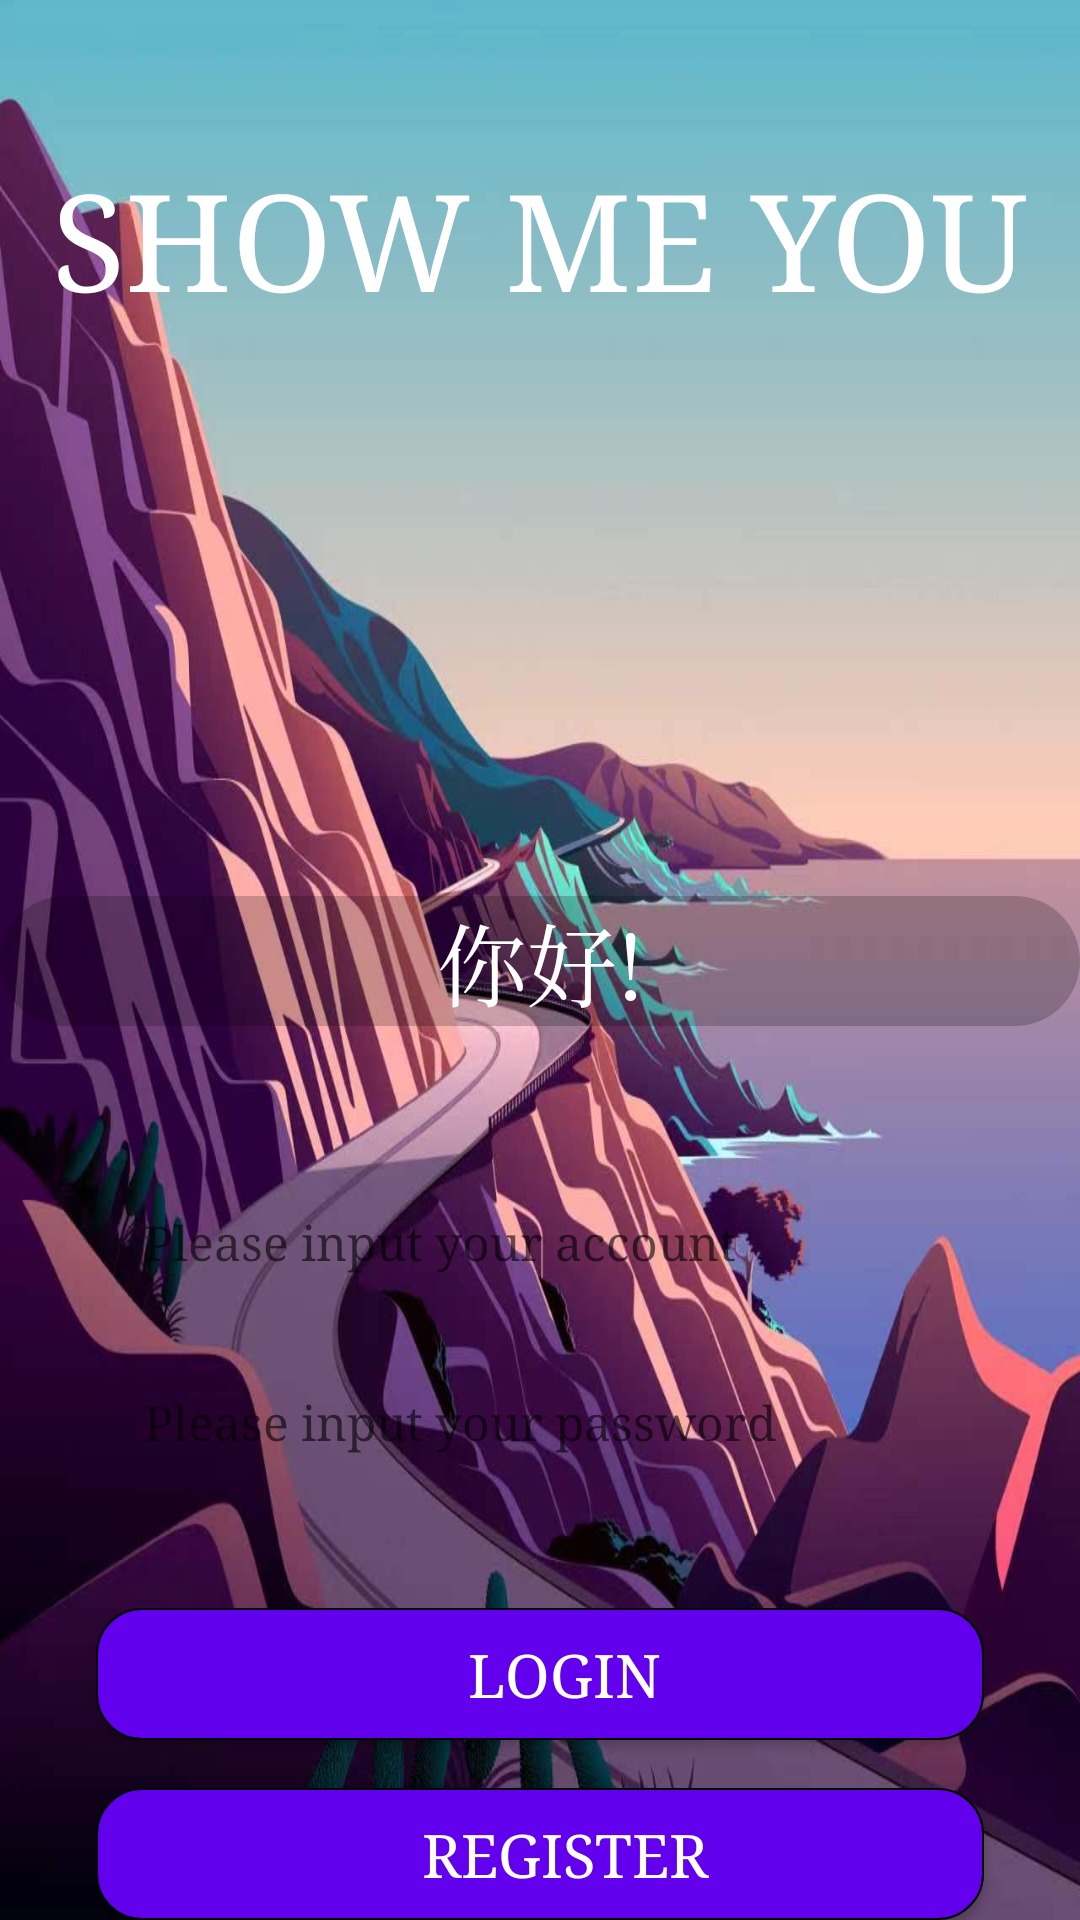

This screen was rendered from an Android layout file. Write that file and the resources it references.
<!-- AndroidManifest.xml: application theme Theme.PhotoShare -->
<!-- res/layout/activity_main.xml -->
<?xml version="1.0" encoding="utf-8"?>
<androidx.constraintlayout.widget.ConstraintLayout xmlns:android="http://schemas.android.com/apk/res/android"
    xmlns:app="http://schemas.android.com/apk/res-auto"
    xmlns:tools="http://schemas.android.com/tools"
    android:layout_width="match_parent"
    android:layout_height="match_parent"
    android:background="@color/primary"
    tools:context=".activity.MainActivity">

    <ImageView
        android:layout_width="match_parent"
        android:layout_height="match_parent"
        android:background="@drawable/background"
        tools:layout_editor_absoluteX="0dp"
        tools:layout_editor_absoluteY="0dp" />

    <TextView
        android:id="@+id/APPTile"
        android:layout_width="wrap_content"
        android:layout_height="wrap_content"
        android:layout_marginTop="50dp"
        android:text="SHOW ME YOU"
        android:textColor="@color/white"
        android:textSize="45sp"
        android:typeface="serif"
        app:layout_constraintEnd_toEndOf="parent"
        app:layout_constraintStart_toStartOf="parent"
        app:layout_constraintTop_toTopOf="parent" />

    <ImageView
        android:id="@+id/imageIcon"
        android:layout_width="100dp"
        android:layout_height="100dp"
        android:layout_marginTop="40dp"
        app:layout_constraintEnd_toEndOf="parent"
        app:layout_constraintStart_toStartOf="parent"
        app:layout_constraintTop_toBottomOf="@id/APPTile" />

    <ViewFlipper
        android:id="@+id/Run_textid"
        android:layout_width="match_parent"
        android:layout_height="wrap_content"
        android:layout_centerInParent="true"
        android:layout_marginTop="50dp"
        android:autoStart="true"
        android:background="@drawable/warning_bg"
        android:flipInterval="1800"
        android:inAnimation="@anim/slide_in_bottom"
        android:outAnimation="@anim/slide_out_top"
        app:layout_constraintEnd_toEndOf="parent"
        app:layout_constraintStart_toStartOf="parent"
        app:layout_constraintTop_toBottomOf="@id/imageIcon">

        <TextView
            android:id="@+id/tv_warning_content1"
            android:layout_width="match_parent"
            android:layout_height="match_parent"
            android:ellipsize="middle"
            android:gravity="center"
            android:singleLine="true"
            android:text="你好!"
            android:textColor="@color/white"
            android:textSize="30sp"
            android:typeface="serif" />

        <TextView
            android:id="@+id/tv_warning_content2"
            android:layout_width="match_parent"
            android:layout_height="match_parent"
            android:ellipsize="middle"
            android:gravity="center"
            android:singleLine="true"
            android:text="Bonjour!"
            android:textColor="@color/white"
            android:textSize="30sp"
            android:typeface="serif" />

        <TextView
            android:id="@+id/tv_warning_content5"
            android:layout_width="match_parent"
            android:layout_height="match_parent"
            android:ellipsize="middle"
            android:gravity="center"
            android:singleLine="true"
            android:text="안녕하세요!"
            android:textColor="@color/white"
            android:textSize="30sp"
            android:typeface="serif" />

        <TextView
            android:id="@+id/tv_warning_content6"
            android:layout_width="match_parent"
            android:layout_height="match_parent"
            android:ellipsize="middle"
            android:gravity="center"
            android:singleLine="true"
            android:text="здравей!"
            android:textColor="@color/white"
            android:textSize="30sp"
            android:typeface="serif" />

        <TextView
            android:id="@+id/tv_warning_content3"
            android:layout_width="match_parent"
            android:layout_height="match_parent"
            android:ellipsize="middle"
            android:gravity="center"
            android:singleLine="true"
            android:text="Привет!"
            android:textColor="@color/white"
            android:textSize="30sp"
            android:typeface="serif" />

        <TextView
            android:id="@+id/tv_warning_content4"
            android:layout_width="match_parent"
            android:layout_height="match_parent"
            android:ellipsize="middle"
            android:gravity="center"
            android:singleLine="true"
            android:text="Howdy!"
            android:textColor="@color/white"
            android:textSize="30sp"
            android:typeface="serif" />

    </ViewFlipper>

    <EditText
        android:id="@+id/account"
        android:layout_width="match_parent"
        android:layout_height="44dp"
        android:layout_marginStart="32dp"
        android:layout_marginTop="50dp"
        android:layout_marginEnd="32dp"
        android:background="@drawable/rounded_background"
        android:hint="@string/main_email_hint"
        android:paddingLeft="16dp"
        android:singleLine="true"
        android:textColor="@color/purple_700"
        android:textSize="16dp"
        android:typeface="serif"
        app:layout_constraintEnd_toEndOf="parent"
        app:layout_constraintStart_toStartOf="parent"
        app:layout_constraintTop_toBottomOf="@+id/Run_textid" />

    <EditText
        android:id="@+id/password"
        android:layout_width="match_parent"
        android:layout_height="44dp"
        android:layout_marginStart="32dp"
        android:layout_marginTop="16dp"
        android:layout_marginEnd="32dp"
        android:background="@drawable/rounded_background"
        android:hint="@string/main_password_hint"
        android:inputType="textPassword"
        android:paddingLeft="16dp"
        android:textColor="@color/purple_500"
        android:textSize="16dp"
        android:typeface="serif"
        app:layout_constraintEnd_toEndOf="parent"
        app:layout_constraintHorizontal_bias="0.0"
        app:layout_constraintStart_toStartOf="parent"
        app:layout_constraintTop_toBottomOf="@+id/account" />

    <Button
        android:id="@+id/signin"
        android:layout_width="match_parent"
        android:layout_height="44dp"
        android:layout_marginStart="32dp"
        android:layout_marginTop="40dp"
        android:layout_marginEnd="32dp"
        android:background="@drawable/check"
        android:paddingStart="16dp"
        android:paddingLeft="16dp"
        android:text="Login"
        android:textColor="@color/white"
        android:textSize="20sp"
        android:typeface="serif"
        app:layout_constraintEnd_toEndOf="parent"
        app:layout_constraintStart_toStartOf="parent"
        app:layout_constraintTop_toBottomOf="@+id/password" />

    <Button
        android:id="@+id/registered"
        android:layout_width="match_parent"
        android:layout_height="44dp"
        android:layout_marginStart="32dp"
        android:layout_marginTop="16dp"
        android:layout_marginEnd="32dp"
        android:background="@drawable/check"
        android:paddingStart="16dp"
        android:paddingLeft="16dp"
        android:text="Register"
        android:textColor="@color/white"
        android:textSize="20sp"
        android:typeface="serif"
        app:layout_constraintEnd_toEndOf="parent"
        app:layout_constraintStart_toStartOf="parent"
        app:layout_constraintTop_toBottomOf="@+id/signin" />


</androidx.constraintlayout.widget.ConstraintLayout>
<!-- resources referenced by this layout -->
<resources>
  <color name="primary">#9966FF</color>
  <color name="purple_500">#FF6200EE</color>
  <color name="purple_700">#FF3700B3</color>
  <color name="white">#FFFFFFFF</color>
  <!-- drawable background: jpg bitmap (drawable, 97110 bytes) -->
  <!-- drawable check (drawable) -->
  <?xml version="1.0" encoding="utf-8"?>
  <shape xmlns:android="http://schemas.android.com/apk/res/android">
  
      <corners android:radius="15dp" />
      <stroke
          android:width="0.5dp"
          android:color="@color/black" />
      <solid
          android:alpha="0.5"
          android:color="@color/purple_500" />
  
  </shape>
  <!-- drawable warning_bg (drawable-v24) -->
  <?xml version="1.0" encoding="utf-8"?>
  <shape xmlns:android="http://schemas.android.com/apk/res/android"
      android:shape="rectangle">
  
      <solid android:color="#34000000"/>
      <corners android:radius="90dp"/>
  
  </shape>
  <string name="main_email_hint">Please input your account</string>
  <string name="main_password_hint">Please input your password</string>
  <style name="Theme.PhotoShare" parent="Theme.MaterialComponents.DayNight.NoActionBar.Bridge">
          
          <item name="colorPrimary">@color/purple_200</item>
          <item name="colorPrimaryVariant">@color/purple_500</item>
          <item name="colorOnPrimary">@color/white</item>
          
          <item name="colorSecondary">@color/purple_200</item>
          <item name="colorSecondaryVariant">@color/purple_500</item>
          <item name="colorOnSecondary">@color/white</item>
          <item name="android:typeface">serif</item>
          
          <item name="android:statusBarColor">@color/purple_500</item>
          
      </style>
  <color name="black">#FF000000</color>
  <color name="purple_200">#FFBB86FC</color>
</resources>
